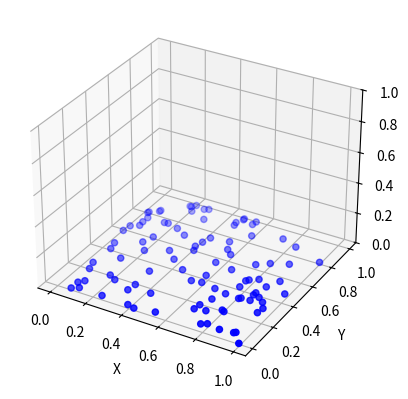

Reproduce this figure in Python. (Note: this script raises an exception after producing the figure.)
# make 2d plane in 3d space and plot it

import time
import numpy as np

import matplotlib.pyplot as plt

from mpl_toolkits.mplot3d import Axes3D

fig = plt.figure()

ax = fig.add_subplot(111, projection="3d")

ax.set_zlim3d(0, 1)

# add point cloud

x = np.random.rand(100)
y = np.random.rand(100)
z = np.zeros(100)

# plot the point cloud

ax.scatter(x, y, z, c="b", marker="o")


def transform(matrix, vector):
    return np.dot(matrix, vector)


# transform the point cloud

matrix = np.array(
    [
        [1, 0, 0],
        [0, 1, 0],
        [1, 0, 1],
    ]
)

# label axes

ax.set_xlabel("X")
ax.set_ylabel("Y")
ax.set_zlabel("Z")

while True:
    # change the transformation matrix by a small amount each time
    matrix += np.random.rand(3, 3) * 0.01

    x1, y1, z1 = transform(matrix, np.array([x, y, z]))

    ax.scatter(x1, y1, z1, c="r", marker="o")

    # plot arrow that goes from origin to point
    def plot_arrow(ax, x, y, z, origin, label):
        ax.quiver(
            origin[0],
            origin[1],
            origin[2],
            x,
            y,
            z,
            length=1,
            arrow_length_ratio=0.1,
            pivot="tail",
            color="k",
        )

        # draw label for arrow
        ax.text(x, y, z, f"({label}: {x}, {y}, {z})")

    # get columns in matrix
    for i, row in enumerate(matrix.T[:]):
        plot_arrow(ax, row[0], row[1], row[2], [0, 0, 0], i)
        print(f"{i}) X: {row[0]} Y: {row[1]} Z: {row[2]}")

    plt.show(block=False)
    plt.pause(0.1)

time.sleep(10)
